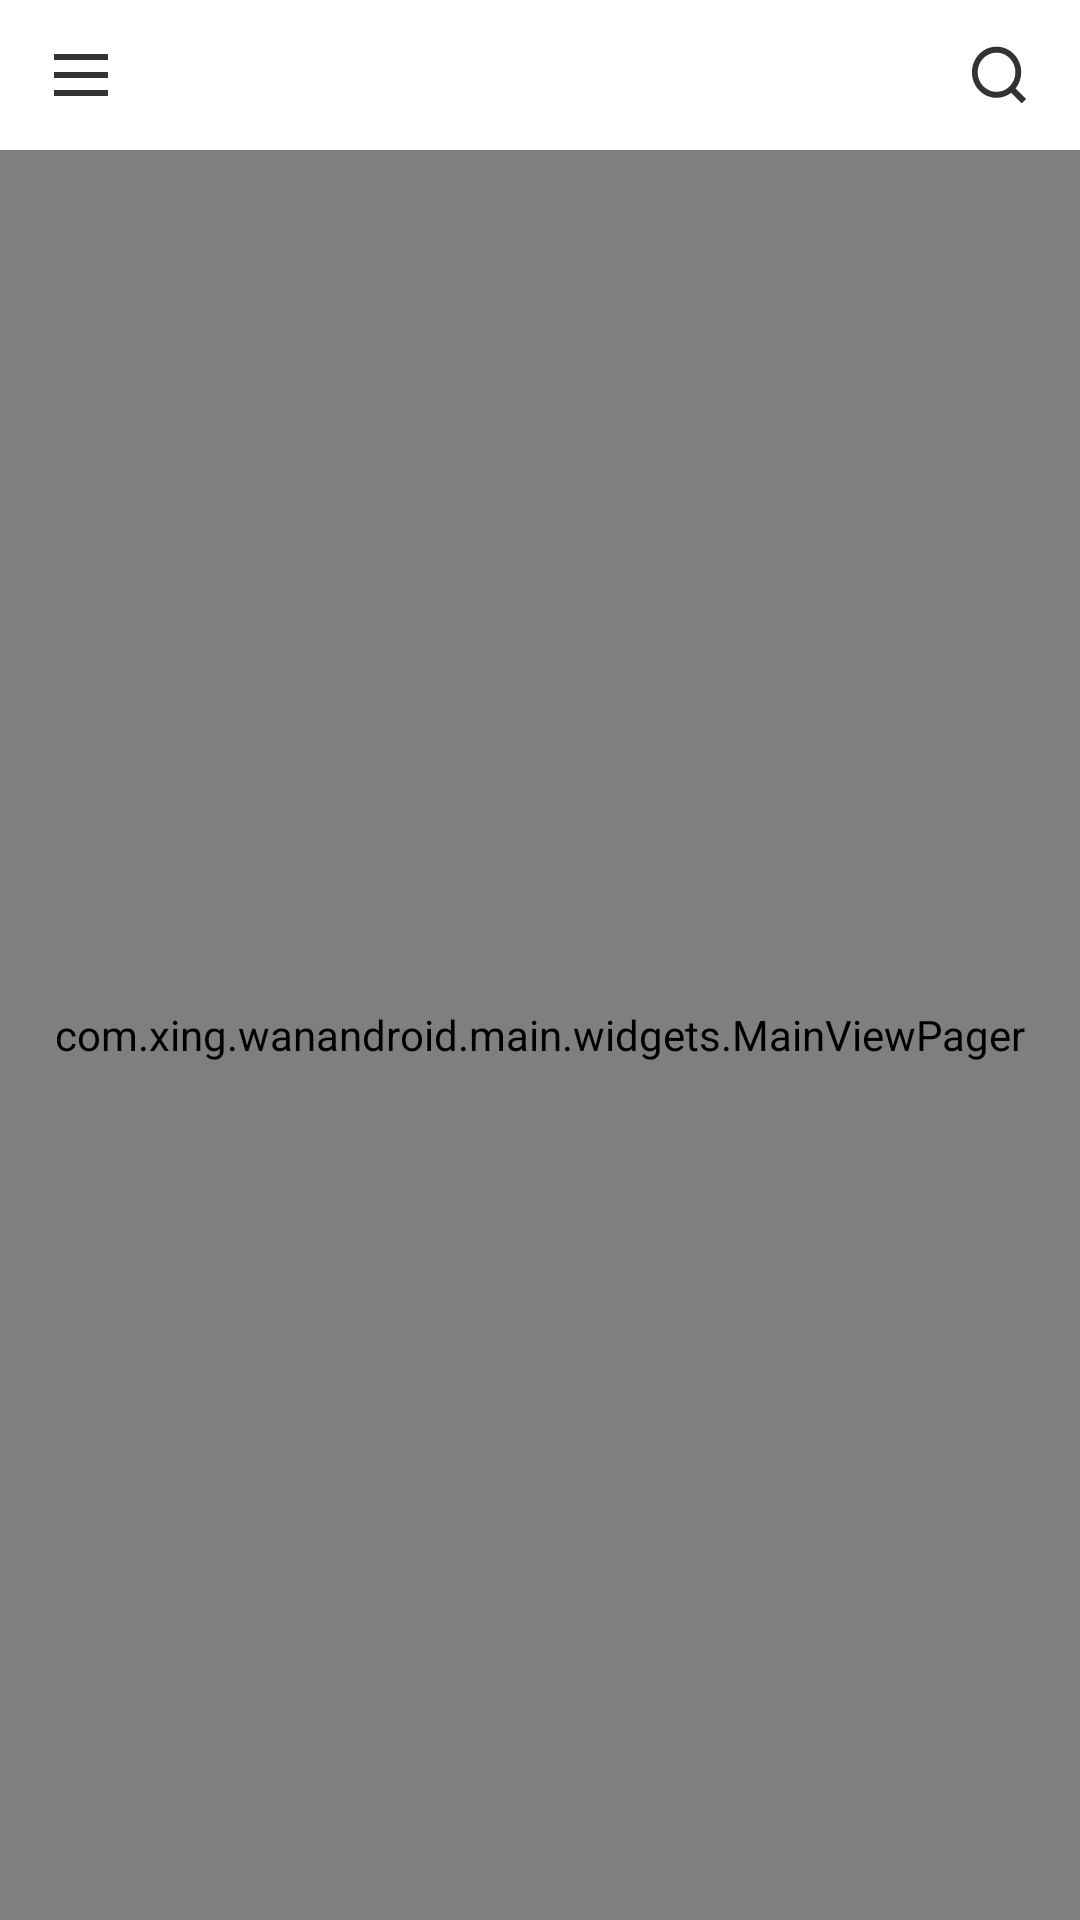

Reconstruct the res/layout file that produces this screen, plus the resources it refers to.
<!-- AndroidManifest.xml: application theme AppTheme -->
<!-- res/layout/activity_main.xml -->
<?xml version="1.0" encoding="utf-8"?>
<androidx.drawerlayout.widget.DrawerLayout xmlns:android="http://schemas.android.com/apk/res/android"
        xmlns:app="http://schemas.android.com/apk/res-auto"
        android:id="@+id/dl_drawer_layout"
        android:layout_width="match_parent"
        android:layout_height="match_parent"
        android:fitsSystemWindows="true">

    
    <LinearLayout
            android:layout_width="match_parent"
            android:layout_height="match_parent"
            android:orientation="vertical">

        <RelativeLayout
                android:layout_width="match_parent"
                android:layout_height="50dp"
                android:background="@android:color/white">

            <ImageView
                    android:id="@+id/iv_main_menu"
                    android:layout_width="wrap_content"
                    android:layout_height="match_parent"
                    android:layout_centerVertical="true"
                    android:paddingLeft="15dp"
                    android:paddingRight="15dp"
                    android:src="@drawable/ic_menu" />

            <ImageView
                    android:id="@+id/iv_main_search"
                    android:layout_width="wrap_content"
                    android:layout_height="match_parent"
                    android:layout_alignParentRight="true"
                    android:layout_centerVertical="true"
                    android:paddingLeft="15dp"
                    android:paddingRight="15dp"
                    android:src="@drawable/ic_search" />

            <com.google.android.material.tabs.TabLayout
                    android:id="@+id/tl_main_tab"
                    android:layout_width="match_parent"
                    android:layout_height="match_parent"
                    android:layout_marginLeft="10dp"
                    android:layout_marginRight="10dp"
                    android:layout_toStartOf="@id/iv_main_search"
                    android:layout_toLeftOf="@id/iv_main_search"
                    android:layout_toEndOf="@id/iv_main_menu"
                    android:layout_toRightOf="@id/iv_main_menu"
                    app:tabGravity="center"
                    app:tabIndicatorFullWidth="false"
                    app:tabIndicatorHeight="0dp"
                    app:tabMode="fixed"
                    app:tabRippleColor="@android:color/transparent"
                    app:tabTextColor="@color/color_f5c">

            </com.google.android.material.tabs.TabLayout>

        </RelativeLayout>

        <com.xing.wanandroid.main.widgets.MainViewPager
                android:id="@+id/vp_main_pager"
                android:layout_width="match_parent"
                android:layout_height="match_parent" />

    </LinearLayout>


    
    <com.google.android.material.navigation.NavigationView
            android:id="@+id/nv_left_navigation"
            android:layout_width="match_parent"
            android:layout_height="match_parent"
            android:layout_gravity="start"
            android:fitsSystemWindows="true"
            app:headerLayout="@layout/layout_navigation_header"
            app:menu="@menu/menu_navigation" />


</androidx.drawerlayout.widget.DrawerLayout>
<!-- res/layout/layout_navigation_header.xml (included above) -->
<?xml version="1.0" encoding="utf-8"?>
<RelativeLayout xmlns:android="http://schemas.android.com/apk/res/android"
        xmlns:app="http://schemas.android.com/apk/res-auto"
        android:layout_width="match_parent"
        android:layout_height="200dp">

    <ImageView
            android:id="@+id/iv_avatar_background"
            android:layout_width="match_parent"
            android:layout_height="200dp"
            android:scaleType="centerCrop"
            android:src="@drawable/avatar" />

    <LinearLayout
            android:layout_width="match_parent"
            android:layout_height="80dp"
            android:layout_alignParentBottom="true"
            android:layout_marginBottom="20dp"
            android:orientation="horizontal"
            android:paddingLeft="20dp">

        <com.xing.wanandroid.widget.RoundImageView
                android:id="@+id/iv_nav_avatar"
                android:layout_width="80dp"
                android:layout_height="80dp"
                android:scaleType="centerCrop"
                android:src="@drawable/avatar"
                app:borderColor="#55ff0000"
                app:radius="20dp"
                app:shape="circle" />

        <TextView
                android:id="@+id/tv_nav_username"
                android:layout_width="wrap_content"
                android:layout_height="match_parent"
                android:layout_gravity="center_vertical"
                android:layout_marginLeft="20dp"
                android:ellipsize="end"
                android:gravity="center_vertical"
                android:singleLine="true"
                android:textColor="@android:color/white"
                android:textSize="22sp" />

    </LinearLayout>


</RelativeLayout>
<!-- resources referenced by this layout -->
<resources>
  <color name="color_f5c">#ff5c5c5c</color>
  <!-- drawable avatar: jpeg bitmap (drawable-xxxhdpi, 44313 bytes) -->
  <!-- drawable ic_menu (drawable) -->
  <?xml version="1.0" encoding="utf-8"?>
  <vector xmlns:android="http://schemas.android.com/apk/res/android"
          android:width="24dp"
          android:height="24dp"
          android:viewportWidth="1024"
          android:viewportHeight="1024">
      <path
              android:fillColor="#ff333333"
              android:pathData="M128 469.333333h768v85.333334H128zM128 213.333333h768v85.333334H128zM128 725.333333h768v85.333334H128z" />
  </vector>
  <!-- drawable ic_search (drawable) -->
  <?xml version="1.0" encoding="utf-8"?>
  <vector xmlns:android="http://schemas.android.com/apk/res/android"
          android:width="24dp"
          android:height="24dp"
          android:viewportWidth="1024"
          android:viewportHeight="1024">
      <path
              android:fillColor="#ff333333"
              android:pathData="M898.036124 852.92674 748.500389 703.389982c49.522903-62.73788 79.244832-142.968156 79.244832-230.408647 0-200.905706-156.887167-363.772051-350.416881-363.772051S126.911458 272.075629 126.911458 472.981335s156.887167 363.772051 350.416881 363.772051c78.338183 0 150.670581-26.688849 209.025641-71.782883l149.819191 149.819191L898.036124 852.92674zM476.93232 751.116983c-147.9711 0-267.924075-124.526131-267.924075-278.135648s119.953999-278.135648 267.924075-278.135648 267.924075 124.526131 267.924075 278.135648S624.903419 751.116983 476.93232 751.116983z" />
  </vector>
  <style name="AppTheme" parent="Theme.AppCompat.Light.NoActionBar">
          
          <item name="colorPrimary">@color/colorPrimary</item>
          <item name="colorPrimaryDark">@color/colorPrimary</item>
          <item name="colorAccent">@color/colorAccent</item>
      </style>
  <color name="colorPrimary">#ffffffff</color>
  <color name="colorAccent">#CC2118</color>
</resources>
